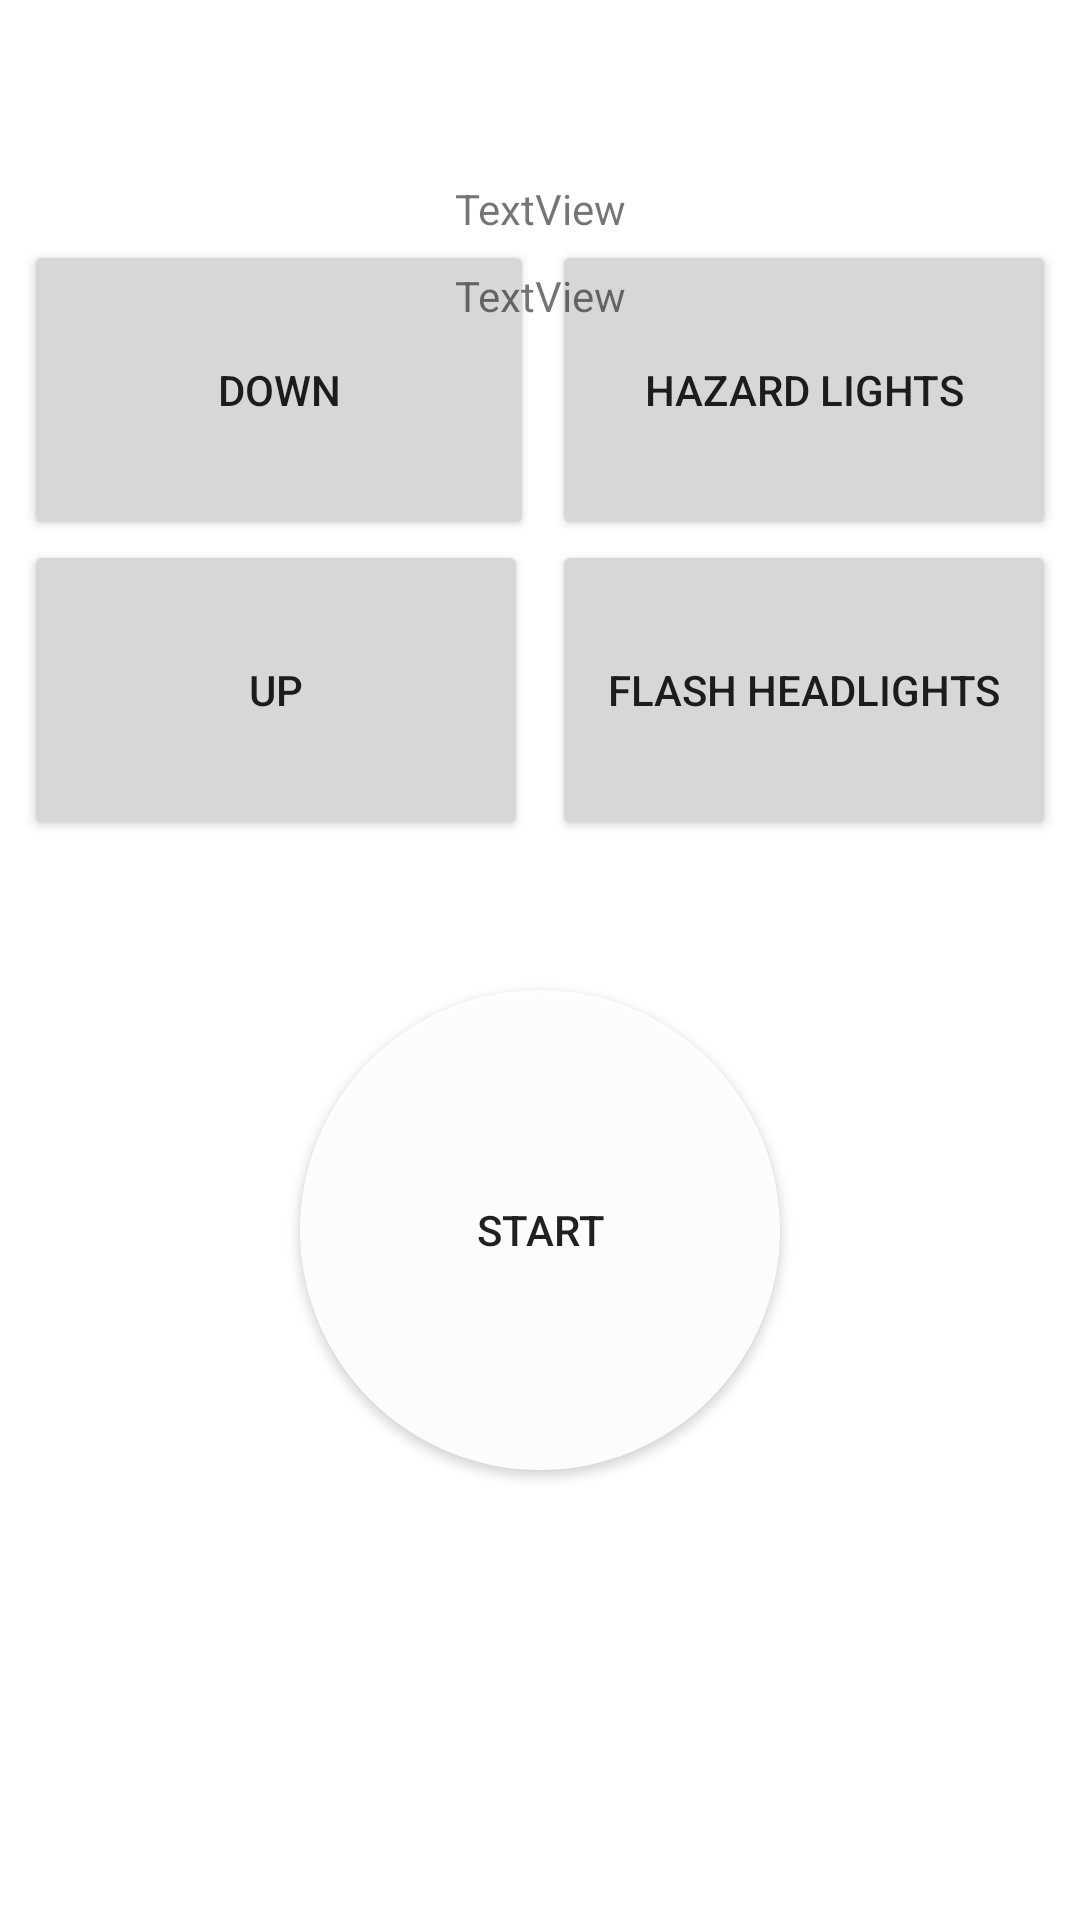

This screen was rendered from an Android layout file. Write that file and the resources it references.
<!-- AndroidManifest.xml: application theme Theme.custom -->
<!-- res/layout/fragment_home.xml -->
<?xml version="1.0" encoding="utf-8"?>
<androidx.constraintlayout.widget.ConstraintLayout xmlns:android="http://schemas.android.com/apk/res/android"
    xmlns:app="http://schemas.android.com/apk/res-auto"
    xmlns:tools="http://schemas.android.com/tools"
    android:layout_width="fill_parent"
    android:layout_height="fill_parent"
    tools:context=".ui.home.HomeFragment">

    <LinearLayout
        android:id="@+id/linearLayout"
        android:layout_width="match_parent"
        android:layout_height="200dp"
        android:layout_marginBottom="50dp"
        android:orientation="horizontal"
        app:layout_constraintBottom_toTopOf="@+id/startB"
        app:layout_constraintEnd_toEndOf="parent"
        app:layout_constraintStart_toStartOf="parent">

        <Space
            android:layout_width="wrap_content"
            android:layout_height="wrap_content"
            android:layout_weight="1" />

        <LinearLayout
            android:layout_width="168dp"
            android:layout_height="wrap_content"
            android:orientation="vertical">

            <Button
                android:id="@+id/windDownB"
                android:layout_width="170dp"
                android:layout_height="100dp"
                android:text="@string/car_windows_down" />

            <Button
                android:id="@+id/windUpB"
                android:layout_width="match_parent"
                android:layout_height="100dp"
                android:text="@string/car_windows_up" />
        </LinearLayout>

        <Space
            android:layout_width="wrap_content"
            android:layout_height="wrap_content"
            android:layout_weight="1" />

        <LinearLayout
            android:layout_width="168dp"
            android:layout_height="match_parent"
            android:orientation="vertical">

            <Button
                android:id="@+id/hazardLightsB"
                android:layout_width="match_parent"
                android:layout_height="100dp"
                android:text="@string/car_warning_lights" />

            <Button
                android:id="@+id/headlightsFlashB"
                android:layout_width="match_parent"
                android:layout_height="100dp"
                android:text="@string/car_flash_headlights" />
        </LinearLayout>

        <Space
            android:layout_width="wrap_content"
            android:layout_height="wrap_content"
            android:layout_weight="1" />

    </LinearLayout>

    <Button
        android:id="@+id/startB"
        android:layout_width="160dp"
        android:layout_height="160dp"
        android:layout_marginBottom="150dp"
        android:background="@drawable/roundedbutton"
        android:text="@string/car_start"
        app:layout_constraintBottom_toBottomOf="parent"
        app:layout_constraintEnd_toEndOf="parent"
        app:layout_constraintStart_toStartOf="parent" />

    <TextView
        android:id="@+id/connectedToText"
        android:layout_width="wrap_content"
        android:layout_height="wrap_content"
        android:layout_marginTop="10dp"
        android:text="TextView"
        app:layout_constraintEnd_toEndOf="parent"
        app:layout_constraintStart_toStartOf="parent"
        app:layout_constraintTop_toBottomOf="@+id/connStatusText" />

    <TextView
        android:id="@+id/connStatusText"
        android:layout_width="wrap_content"
        android:layout_height="wrap_content"
        android:layout_marginTop="60dp"
        android:text="TextView"
        app:layout_constraintEnd_toEndOf="parent"
        app:layout_constraintStart_toStartOf="parent"
        app:layout_constraintTop_toTopOf="parent" />

</androidx.constraintlayout.widget.ConstraintLayout>
<!-- resources referenced by this layout -->
<resources>
  <!-- drawable roundedbutton (drawable) -->
  <?xml version="1.0" encoding="utf-8"?>
  <shape xmlns:android="http://schemas.android.com/apk/res/android"
      android:shape="rectangle">
      <solid android:color="#eeffffff" />
      <corners android:bottomRightRadius="250dp"
          android:bottomLeftRadius="250dp"
          android:topRightRadius="250dp"
          android:topLeftRadius="250dp" />
  </shape>
  <string name="car_flash_headlights">Flash Headlights</string>
  <string name="car_start">Start</string>
  <string name="car_warning_lights">Hazard Lights</string>
  <string name="car_windows_down">Down</string>
  <string name="car_windows_up">Up</string>
  <style name="Theme.custom" parent="Theme.MaterialComponents.DayNight.DarkActionBar">
          <item name="colorPrimary">@color/dark_gray</item>
          <item name="colorPrimaryVariant">@color/white</item>
          <item name="colorOnPrimary">@color/white</item>
      </style>
  <color name="dark_gray">#FF302d29</color>
  <color name="white">#FFFFFFFF</color>
</resources>
